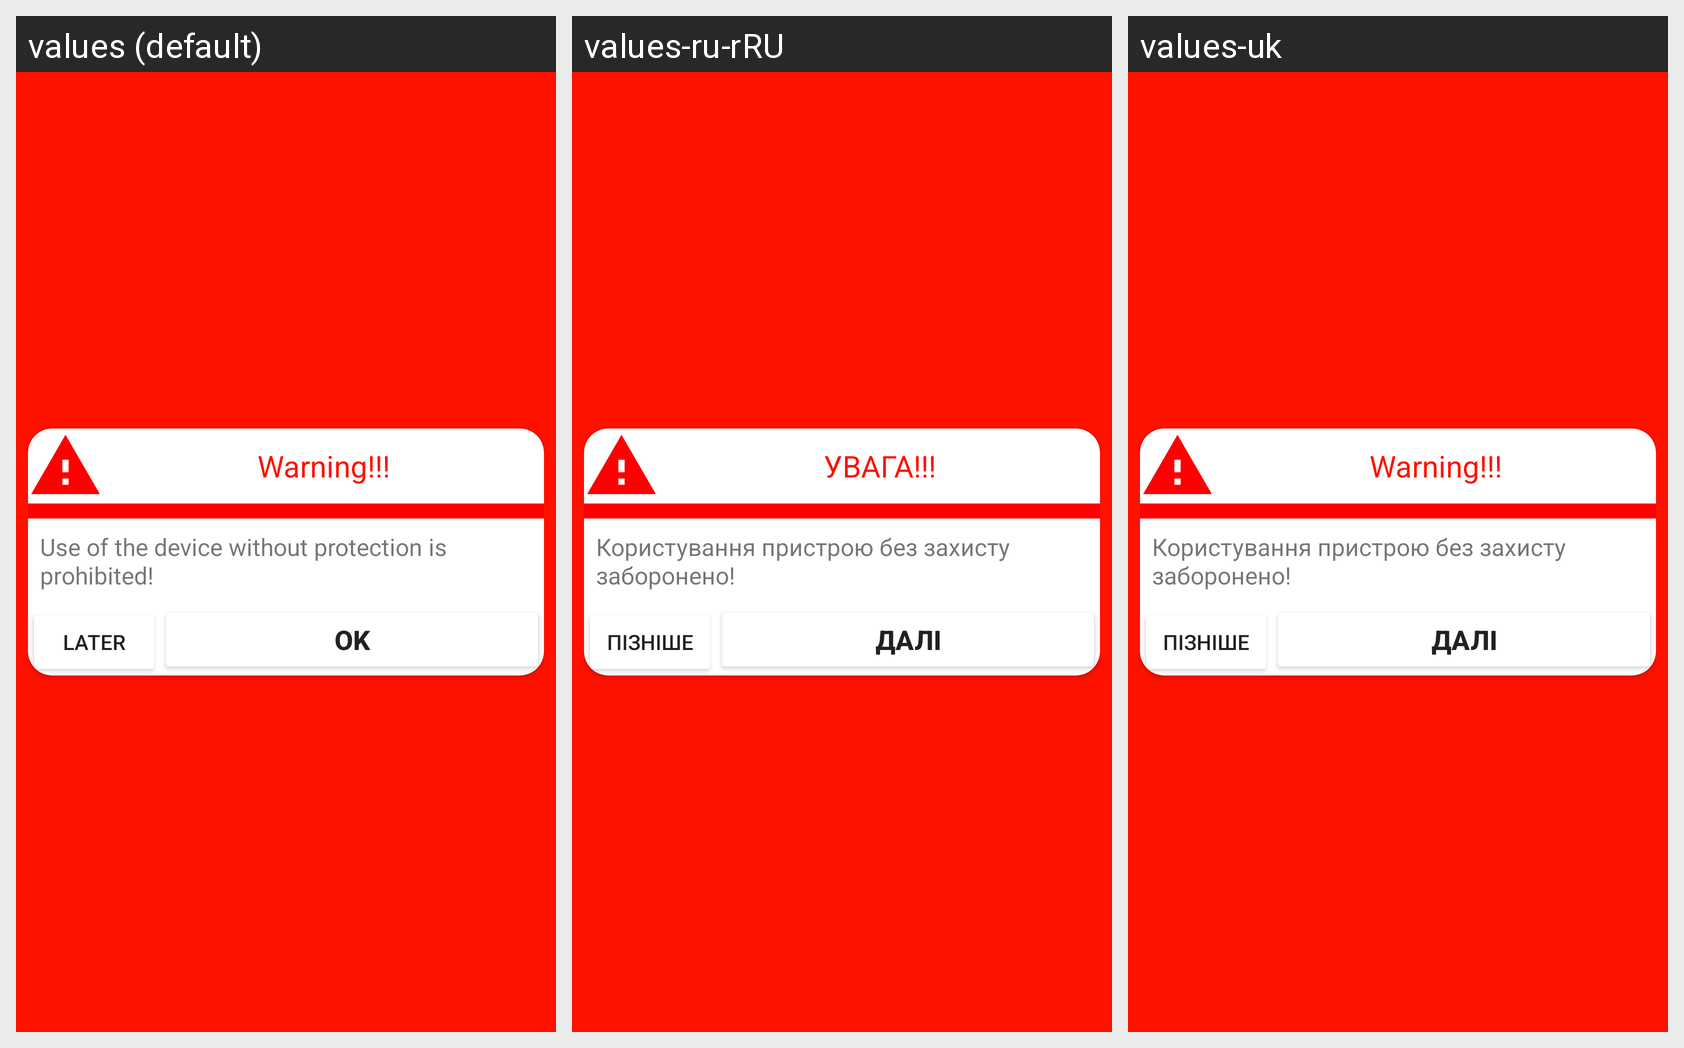

The same Android screen rendered under several of its app's locales, left to right. List the strings drawn on it with the default value and each locale's translation.
Android screen res/layout/dialog.xml rendered under 3 locales, left to right: values (default), values-ru-rRU, values-uk. Device: Nexus 5 (rendered at 1080×1920; each locale shown at half size, 540×960, under a caption strip naming it); theme Theme.PassCheat.
Strings drawn on this screen, with the default value and each locale's value (text and hints the layout hard-codes, and strings that could not be matched under every locale, appear in the picture but are not listed):

warning
  values: Warning!!!
  values-ru-rRU: УВАГА!!!
  values-uk: Warning!!!  [not translated; the default value is used]

text_create_password
  values: Use of the device without protection is prohibited!
  values-ru-rRU: Користування пристрою без захисту заборонено!
  values-uk: Користування пристрою без захисту заборонено!

button_cancel
  values: Later
  values-ru-rRU: Пізніше
  values-uk: Пізніше

button_ok
  values: OK
  values-ru-rRU: Далі
  values-uk: Далі
